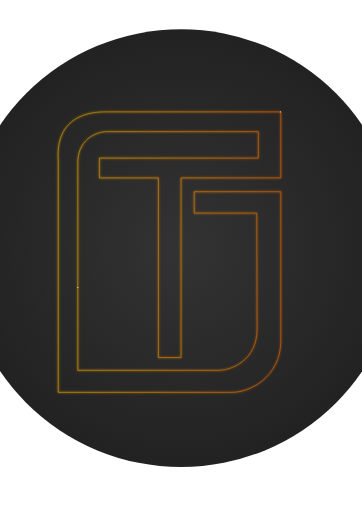
t = 0.00 s
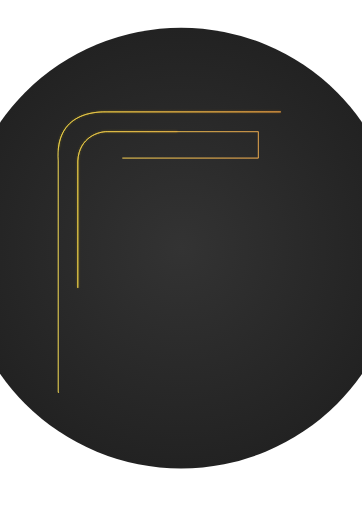
t = 1.00 s
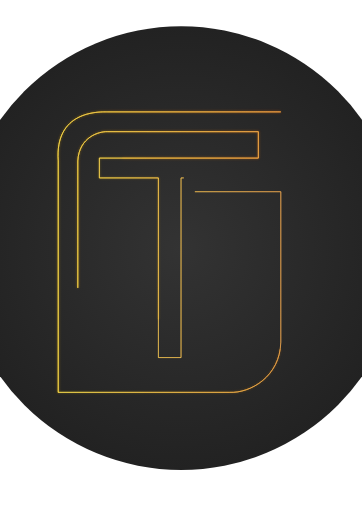
t = 2.00 s
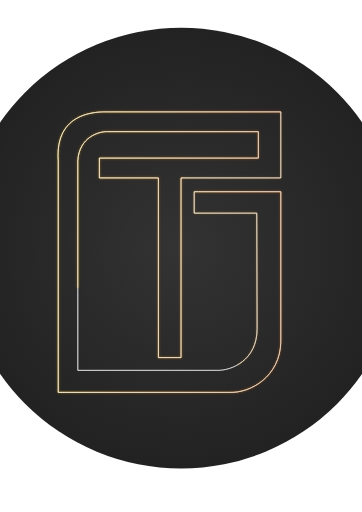
t = 3.00 s
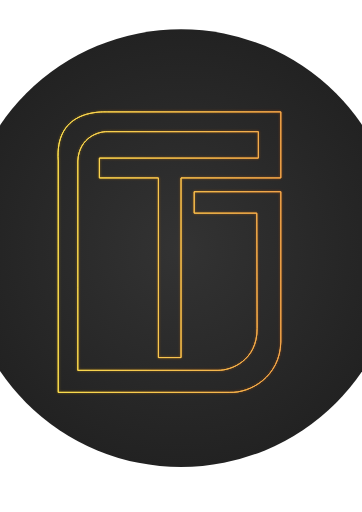
t = 4.00 s
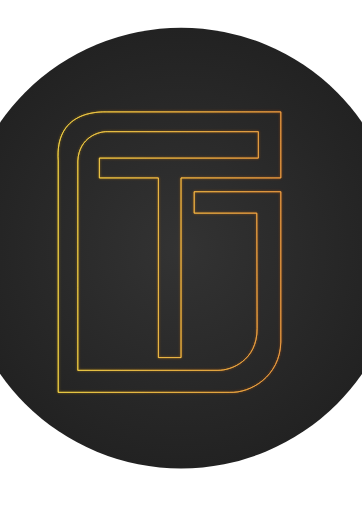
t = 5.00 s

The animated SVG that drew these frames (rendered in a browser with its animation timeline set to each time). Animation: 7 SMIL elements (animate=7); one cycle of 5.00 s, repeats indefinitely.

<svg viewBox="620 1050 1240 1754" xmlns="http://www.w3.org/2000/svg">
    <defs>
        <!-- Background gradient -->
        <radialGradient id="bgGradient" cx="50%" cy="50%" r="50%">
            <stop offset="0%" stop-color="#333333"/>
            <stop offset="100%" stop-color="#222222"/>
        </radialGradient>

        <!-- Main path glow -->
        <filter id="glow" x="-20%" y="-20%" width="140%" height="140%">
            <feGaussianBlur in="SourceGraphic" stdDeviation="2" result="blur"/>
            <feComposite in="blur" in2="SourceGraphic" operator="over"/>
        </filter>

        <!-- Second path stronger glow -->
        <filter id="glow2" x="-20%" y="-20%" width="140%" height="140%">
            <feGaussianBlur in="SourceGraphic" stdDeviation="4" result="blur"/>
            <feComposite in="blur" in2="SourceGraphic" operator="over"/>
        </filter>

        <!-- Third path strongest glow -->
        <filter id="glow3" x="-20%" y="-20%" width="140%" height="140%">
            <feGaussianBlur in="SourceGraphic" stdDeviation="6" result="blur"/>
            <feComposite in="blur" in2="SourceGraphic" operator="over"/>
        </filter>

        <!-- Gradients for each path -->
        <linearGradient id="strokeGradient1" x1="0%" y1="0%" x2="100%" y2="0%">
            <stop offset="0%" stop-color="#ffffff">
                <animate attributeName="stop-color" values="#ffffff;#ffd700;#ffffff" dur="3s" repeatCount="indefinite"/>
            </stop>
            <stop offset="100%" stop-color="#eeeeee">
                <animate attributeName="stop-color" values="#eeeeee;#ff8c00;#eeeeee" dur="3s" repeatCount="indefinite"/>
            </stop>
        </linearGradient>

        <linearGradient id="strokeGradient2" x1="0%" y1="0%" x2="100%" y2="0%">
            <stop offset="0%" stop-color="#ffd700" />
            <stop offset="100%" stop-color="#ff8c00" />
        </linearGradient>

        <linearGradient id="strokeGradient3" x1="0%" y1="0%" x2="100%" y2="0%">
            <stop offset="0%" stop-color="#ff8c00" />
            <stop offset="100%" stop-color="#ff4500" />
        </linearGradient>
    </defs>

    <!-- Background circle -->
    <circle cx="1240.5" cy="1900" r="750" fill="url(#bgGradient)">
        <animate attributeName="r" values="750;760;750" dur="4s" repeatCount="indefinite"/>
    </circle>

    <!-- Third path (background glow) -->
    <path class="logo-path" 
          d="M1581.91,1433.25L987.101,1433.25C955.409,1433.03 807.192,1430.66 819.44,1601.38L819.44,2394.15L1407.29,2394.15C1477.51,2396.99 1579.11,2340.5 1581.91,2222.03L1581.91,1706.77L1285.23,1706.77L1285.23,1780.2L1499.6,1780.2L1500.73,2174.76C1501.46,2285.7 1411.49,2319.14 1366.7,2318.73L886.502,2318.73L886.502,1601.38C890.785,1517.91 961.159,1500.2 987.101,1500.99L1504.98,1501.13L1504.98,1591.64L960.417,1591.64L960.417,1659.52L1162.55,1659.52L1162.55,2274.98L1240.16,2274.98L1240.16,1659.52L1581.91,1659.52Z" 
          stroke="url(#strokeGradient3)"
          stroke-width="3"
          fill="none"
          filter="url(#glow3)"
          opacity="0.3">
        <animate attributeName="stroke-dasharray" from="0 5000" to="5000 0" dur="3s" fill="freeze" begin="1s"/>
    </path>

    <!-- Second path (middle glow) -->
    <path class="logo-path" 
          d="M1581.91,1433.25L987.101,1433.25C955.409,1433.03 807.192,1430.66 819.44,1601.38L819.44,2394.15L1407.29,2394.15C1477.51,2396.99 1579.11,2340.5 1581.91,2222.03L1581.91,1706.77L1285.23,1706.77L1285.23,1780.2L1499.6,1780.2L1500.73,2174.76C1501.46,2285.7 1411.49,2319.14 1366.7,2318.73L886.502,2318.73L886.502,1601.38C890.785,1517.91 961.159,1500.2 987.101,1500.99L1504.98,1501.13L1504.98,1591.64L960.417,1591.64L960.417,1659.52L1162.55,1659.52L1162.55,2274.98L1240.16,2274.98L1240.16,1659.52L1581.91,1659.52Z" 
          stroke="url(#strokeGradient2)"
          stroke-width="2.5"
          fill="none"
          filter="url(#glow2)"
          opacity="0.5">
        <animate attributeName="stroke-dasharray" from="0 5000" to="5000 0" dur="3s" fill="freeze" begin="0.5s"/>
    </path>

    <!-- Main path (front) -->
    <path class="logo-path" 
          d="M1581.91,1433.25L987.101,1433.25C955.409,1433.03 807.192,1430.66 819.44,1601.38L819.44,2394.15L1407.29,2394.15C1477.51,2396.99 1579.11,2340.5 1581.91,2222.03L1581.91,1706.77L1285.23,1706.77L1285.23,1780.2L1499.6,1780.2L1500.73,2174.76C1501.46,2285.7 1411.49,2319.14 1366.7,2318.73L886.502,2318.73L886.502,1601.38C890.785,1517.91 961.159,1500.2 987.101,1500.99L1504.98,1501.13L1504.98,1591.64L960.417,1591.64L960.417,1659.52L1162.55,1659.52L1162.55,2274.98L1240.16,2274.98L1240.16,1659.52L1581.91,1659.52Z" 
          stroke="url(#strokeGradient1)"
          stroke-width="2"
          fill="none"
          filter="url(#glow)">
        <animate attributeName="stroke-dasharray" from="0 5000" to="5000 0" dur="3s" fill="freeze"/>
        <animate attributeName="stroke-width" values="2;3;2" dur="2s" repeatCount="indefinite" begin="3s"/>
    </path>

    <style>
        .logo-path {
            transition: all 0.3s ease;
        }
        .logo-path:hover {
            stroke-width: 4;
            filter: url(#glow) brightness(1.2);
        }
    </style>
</svg>